Run: headless pygame with SDL's dummy video driver; simulated clock (each Clock.tick advances the game by its frame time, no real sleeping); random seed 0; keys injected as events and as key.get_pressed() state; no mouse input.
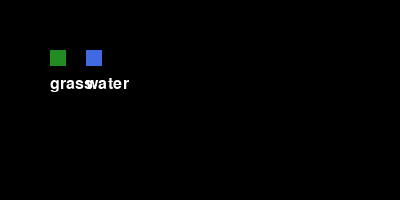
Frame 1 of 4 · flips 1–60 · no input
Frame 2 of 4 · flips 61–180 · tapped SPACE, RETURN · held RIGHT (→), D · screen unchanged from frame 1, image omitted
Frame 3 of 4 · flips 181–300 · held DOWN (↓), S · screen unchanged from frame 2, image omitted
Frame 4 of 4 · flips 301–420 · held LEFT (←), A, UP (↑), W · screen unchanged from frame 3, image omitted

The pygame program that drew these frames:

#!/usr/bin/env python3
"""
Demo script to display mock sprites in a Pygame window (no LLM calls).
"""

import pygame
import sys
from typing import List, Tuple


def create_mock_tile(color: Tuple[int, int, int], size: int = 16) -> pygame.Surface:
    """Create a mock tile surface with a solid color."""
    surface = pygame.Surface((size, size), pygame.SRCALPHA)
    surface.fill(color)
    return surface


def main() -> None:
    """Main function to display mock tiles in a Pygame window."""
    # Initialize Pygame
    pygame.init()
    
    # Create mock tiles
    tile_types = ["grass", "water", "dirt", "stone"]
    colors = [
        (34, 139, 34),    # Grass green
        (65, 105, 225),   # Water blue
        (139, 69, 19),    # Dirt brown
        (128, 128, 128),  # Stone gray
    ]
    size = 16
    
    tiles = []
    for color in colors[:2]:  # Use only 2 tiles for demo
        tile = create_mock_tile(color, size)
        tiles.append(tile)
    
    # Set up the display
    screen_width = 400
    screen_height = 200
    screen = pygame.display.set_mode((screen_width, screen_height))
    pygame.display.set_caption("Mock Tiles Demo")
    
    # Main game loop
    clock = pygame.time.Clock()
    running = True
    
    while running:
        for event in pygame.event.get():
            if event.type == pygame.QUIT:
                running = False
        
        # Clear the screen
        screen.fill((0, 0, 0))
        
        # Display tiles
        for i, tile in enumerate(tiles):
            x = 50 + i * (size + 20)
            y = 50
            screen.blit(tile, (x, y))
            
            # Draw tile name
            font = pygame.font.Font(None, 24)
            text = font.render(tile_types[i], True, (255, 255, 255))
            screen.blit(text, (x, y + size + 10))
        
        # Update the display
        pygame.display.flip()
        clock.tick(60)
    
    # Quit Pygame
    pygame.quit()
    sys.exit()


if __name__ == "__main__":
    main()
